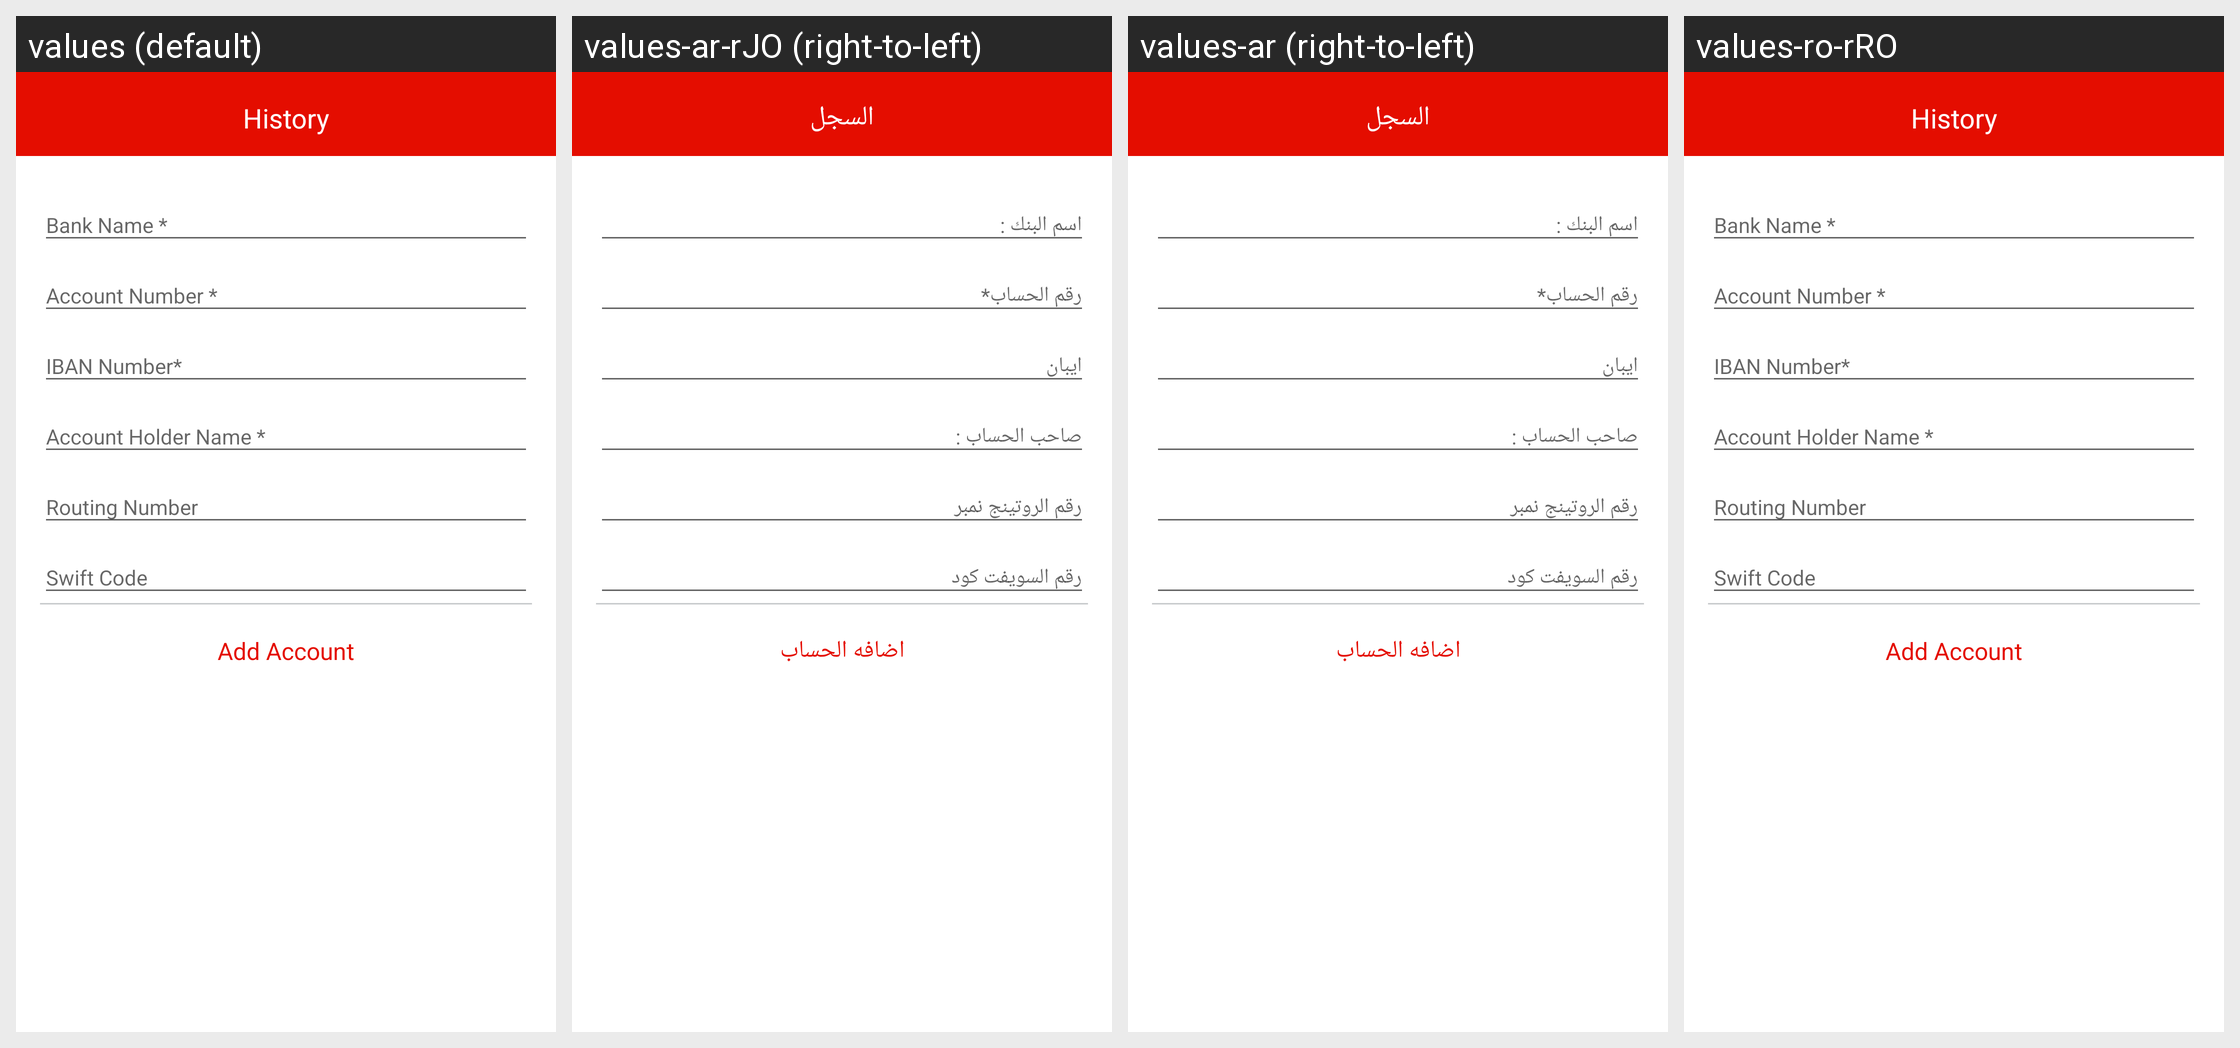

Locale-by-locale string values for the Android screen shown in this grid:
Android screen res/layout/bank_details_new.xml rendered under 4 locales, left to right: values (default), values-ar-rJO (right-to-left), values-ar (right-to-left), values-ro-rRO. Device: Nexus 5 (rendered at 1080×1920; each locale shown at half size, 540×960, under a caption strip naming it); theme AppTheme.
Strings drawn on this screen, with the default value and each locale's value (text and hints the layout hard-codes, and strings that could not be matched under every locale, appear in the picture but are not listed):

add_account
  values: Add Account
  values-ar-rJO: اضافه الحساب
  values-ar: اضافه الحساب
  values-ro-rRO: Add Account

history
  values: History
  values-ar-rJO: السجل
  values-ar: السجل
  values-ro-rRO: History
